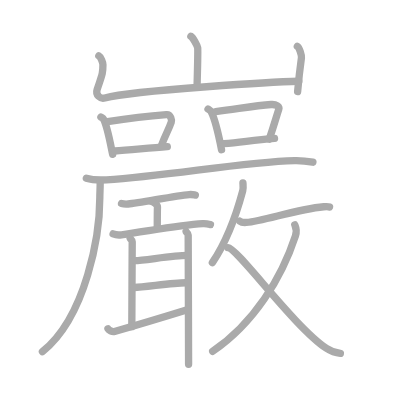
t = 0.00 s
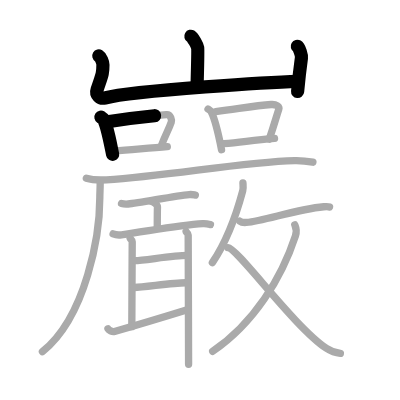
t = 4.50 s
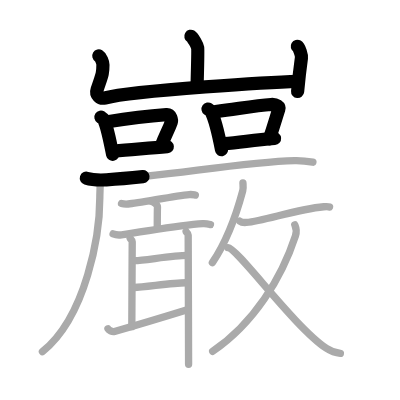
t = 9.25 s
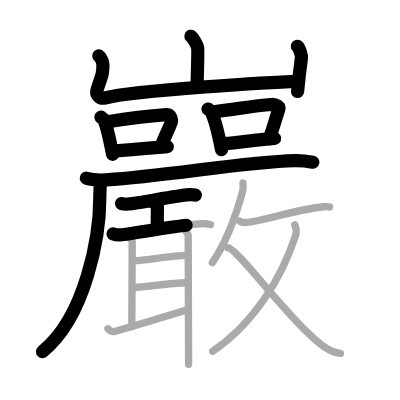
t = 13.75 s
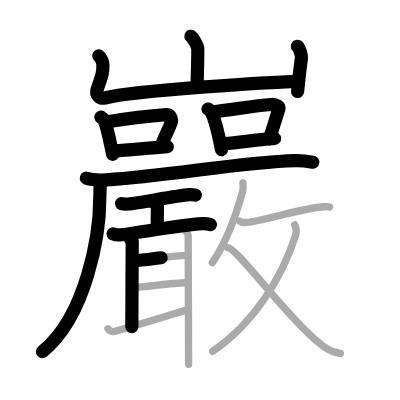
t = 15.50 s
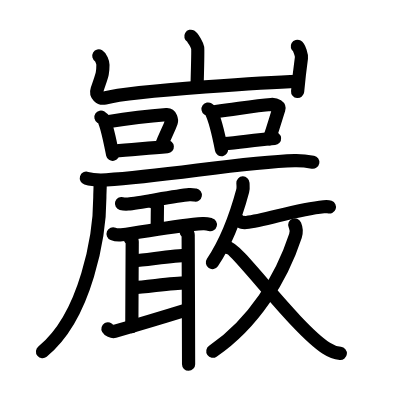
t = 23.00 s

The animated SVG that drew these frames (rendered in a browser with its animation timeline set to each time). Animation: 23 SMIL elements (animate=23); one cycle of 23.00 s.

<?xml version="1.0" standalone="no"?>
<!DOCTYPE svg PUBLIC "-//W3C//DTD SVG 1.1//EN"   "http://www.w3.org/Graphics/SVG/1.1/DTD/svg11.dtd">
<svg width="400px" height="400px"  version="1.1" xmlns="http://www.w3.org/2000/svg">
  <defs>
    <marker id="Triangle" viewBox="0 0 10 10" refX="0" refY="5" markerUnits="strokeWidth" markerWidth="3" style="stroke-opacity:0%;fill:#aaaaaa;" markerHeight="2" orient="auto">
      <path d="M 0 0 L 10 5 L 0 10 z" />
    </marker>
    
    <marker id="Arrow" viewBox="0 0 10 10" refX="5" refY="5" markerUnits="strokeWidth" markerWidth="1.8" style="stroke-opacity:0%;fill:#770000;" markerHeight="2" orient="auto">
      <path d="M 0 4 L 6 4 L 4 1 L 10 5 L 4 9 L 6 6 L 0 6 z" />
        <circle cx="5" cy="5" r="5" />
      </marker>
    
    <marker id="TriangleRed" viewBox="0 0 10 10" refX="0" refY="5" markerUnits="strokeWidth" markerWidth="3" style="stroke-opacity:0%;fill:#CC0000;" markerHeight="2" orient="auto">
      <path d="M 0 0 L 10 5 L 0 10 z" />
    </marker>
    
    <marker id="ArrowRed" viewBox="0 0 10 10" refX="5" refY="5" markerUnits="strokeWidth" markerWidth="1.8" style="stroke-opacity:0%;fill:#CC0000;" markerHeight="2" orient="auto">
      <path d="M 0 4 L 6 4 L 4 1 L 10 5 L 4 9 L 6 6 L 0 6 z" />
        <circle cx="5" cy="5" r="5" />
      </marker>
    
  </defs>
  
  <path style="fill:#ffffff; fill-opacity:100%; fill-rule:evenodd; stroke-width:0;" d="M 0 0 L 400px 0 L 400px 400px L 0 400px L 0 0" />

  <g transform="scale(3.6697247706422 3.6697247706422)">
<path style="fill:none; fill-opacity:0%; fill-rule:evenodd; stroke:#aaaaaa; stroke-opacity:100%; stroke-width: 1.5pt; stroke-linejoin:round; stroke-linecap:round;" d="M52.01 9.88c0.56 0.33 1.75 2.48 1.86 3.15c0.11 0.66-0.07 6.58-0.18 10.73"></path>
<path style="fill:none; fill-opacity:0%; fill-rule:evenodd; stroke:#aaaaaa; stroke-opacity:100%; stroke-width: 1.5pt; stroke-linejoin:round; stroke-linecap:round;" d="M26.93 15.25c0.56 0.33 1.12 1.73 1.12 2.41c0 2.59-0.3 2.84-1.59 6.76c-0.48 1.45 0.83 2.61 2.11 2.28c8.43-2.2 47.83-4.42 52.85-4.55"></path>
<path style="fill:none; fill-opacity:0%; fill-rule:evenodd; stroke:#aaaaaa; stroke-opacity:100%; stroke-width: 1.5pt; stroke-linejoin:round; stroke-linecap:round;" d="M81.02 12.62c0.56 0.33 1.21 2.48 1.12 3.15c-0.56 4.07-0.64 4.73-1.04 9.19"></path>
<path style="fill:none; fill-opacity:0%; fill-rule:evenodd; stroke:#aaaaaa; stroke-opacity:100%; stroke-width: 1.5pt; stroke-linejoin:round; stroke-linecap:round;" d="M27.5 31.91c0.29 0.19 0.59 0.34 0.72 0.58c1.01 1.85 1.78 6.25 2.47 9.57"></path>
<path style="fill:none; fill-opacity:0%; fill-rule:evenodd; stroke:#aaaaaa; stroke-opacity:100%; stroke-width: 1.5pt; stroke-linejoin:round; stroke-linecap:round;" d="M29.31 33.17c5.95-0.96 12.64-1.68 16.04-1.92c1.25-0.09 1.49 1.53 1.32 2.05c-0.74 2.16-1.6 3.42-2.7 6.41"></path>
<path style="fill:none; fill-opacity:0%; fill-rule:evenodd; stroke:#aaaaaa; stroke-opacity:100%; stroke-width: 1.5pt; stroke-linejoin:round; stroke-linecap:round;" d="M31.26 41.14c4-0.28 8.83-0.75 14.33-1.17"></path>
<path style="fill:none; fill-opacity:0%; fill-rule:evenodd; stroke:#aaaaaa; stroke-opacity:100%; stroke-width: 1.5pt; stroke-linejoin:round; stroke-linecap:round;" d="M56.69 29.71c0.33 0.23 0.68 0.41 0.83 0.69c1.16 2.23 2.06 6.38 2.85 10.39"></path>
<path style="fill:none; fill-opacity:0%; fill-rule:evenodd; stroke:#aaaaaa; stroke-opacity:100%; stroke-width: 1.5pt; stroke-linejoin:round; stroke-linecap:round;" d="M58.78 30.42c8.29-1.12 11.19-1.65 15.11-1.94c1.43-0.11 2.3 0.64 2.09 1.27c-0.85 2.61-1.35 4.55-2.61 8.16"></path>
<path style="fill:none; fill-opacity:0%; fill-rule:evenodd; stroke:#aaaaaa; stroke-opacity:100%; stroke-width: 1.5pt; stroke-linejoin:round; stroke-linecap:round;" d="M61.02 39.14c4.61-0.33 7.46-0.9 13.79-1.41"></path>
<path style="fill:none; fill-opacity:0%; fill-rule:evenodd; stroke:#aaaaaa; stroke-opacity:100%; stroke-width: 1.5pt; stroke-linejoin:round; stroke-linecap:round;" d="M23.53 48.56C24.96 49 27.57 49.08 29 49c16.72-1.03 37.13-4.87 51.28-5.24c2.38-0.06 3.8 0.21 4.99 0.43"></path>
<path style="fill:none; fill-opacity:0%; fill-rule:evenodd; stroke:#aaaaaa; stroke-opacity:100%; stroke-width: 1.5pt; stroke-linejoin:round; stroke-linecap:round;" d="M27.29 49.59c0.05 1.06-0.09 2.74-0.09 4.28c0 9.93-3.63 32.26-15.64 41.97"></path>
<path style="fill:none; fill-opacity:0%; fill-rule:evenodd; stroke:#aaaaaa; stroke-opacity:100%; stroke-width: 1.5pt; stroke-linejoin:round; stroke-linecap:round;" d="M33.11 55.46c0.47 0.13 1.34 0.17 1.82 0.13c3.02-0.23 12.71-2.23 16.64-2.56c0.79-0.07 1.26 0.06 1.66 0.13"></path>
<path style="fill:none; fill-opacity:0%; fill-rule:evenodd; stroke:#aaaaaa; stroke-opacity:100%; stroke-width: 1.5pt; stroke-linejoin:round; stroke-linecap:round;" d="M41.12 54.81c0.75 0.18 1.81 1.04 1.79 1.55c-0.05 1.6-0.05 4.32-0.06 5.78"></path>
<path style="fill:none; fill-opacity:0%; fill-rule:evenodd; stroke:#aaaaaa; stroke-opacity:100%; stroke-width: 1.5pt; stroke-linejoin:round; stroke-linecap:round;" d="M30.82 63.73c0.6 0.25 1.69 0.33 2.29 0.25c6.74-0.9 15.58-2.61 22.15-3.03c0.99-0.06 1.59 0.12 2.09 0.25"></path>
<path style="fill:none; fill-opacity:0%; fill-rule:evenodd; stroke:#aaaaaa; stroke-opacity:100%; stroke-width: 1.5pt; stroke-linejoin:round; stroke-linecap:round;" d="M35.47 64.97c0.22 0.35 0.56 0.35 0.56 0.93c0 0.58-0.11 21.03-0.11 23.12"></path>
<path style="fill:none; fill-opacity:0%; fill-rule:evenodd; stroke:#aaaaaa; stroke-opacity:100%; stroke-width: 1.5pt; stroke-linejoin:round; stroke-linecap:round;" d="M36.83 71.01c2.16 0 10.42-1.4 14.12-1.4"></path>
<path style="fill:none; fill-opacity:0%; fill-rule:evenodd; stroke:#aaaaaa; stroke-opacity:100%; stroke-width: 1.5pt; stroke-linejoin:round; stroke-linecap:round;" d="M36.6 78.34c2.67 0 10.12-1.28 14.01-1.28"></path>
<path style="fill:none; fill-opacity:0%; fill-rule:evenodd; stroke:#aaaaaa; stroke-opacity:100%; stroke-width: 1.5pt; stroke-linejoin:round; stroke-linecap:round;" d="M29.42 89.59c0.2 0.36 1.12 0.91 1.79 0.72c7.47-2.15 14.81-4.38 20.05-6"></path>
<path style="fill:none; fill-opacity:0%; fill-rule:evenodd; stroke:#aaaaaa; stroke-opacity:100%; stroke-width: 1.5pt; stroke-linejoin:round; stroke-linecap:round;" d="M50.72 63.11c0.22 0.46 0.56 0.35 0.56 0.93c0 0.58 0.11 30.45 0.11 35.22"></path>
<path style="fill:none; fill-opacity:0%; fill-rule:evenodd; stroke:#aaaaaa; stroke-opacity:100%; stroke-width: 1.5pt; stroke-linejoin:round; stroke-linecap:round;" d="M66.2 49.86c0.02 0.52 0.15 1.38-0.05 2.09c-1.23 4.6-4.01 13.25-8.28 19.61"></path>
<path style="fill:none; fill-opacity:0%; fill-rule:evenodd; stroke:#aaaaaa; stroke-opacity:100%; stroke-width: 1.5pt; stroke-linejoin:round; stroke-linecap:round;" d="M65.32 60.25c0.47 0.37 1.33 0.41 1.8 0.37c4.89-0.43 13.64-3.59 21.1-4.28c0.84-0.08 1.35-0.02 1.57 0.07"></path>
<path style="fill:none; fill-opacity:0%; fill-rule:evenodd; stroke:#aaaaaa; stroke-opacity:100%; stroke-width: 1.5pt; stroke-linejoin:round; stroke-linecap:round;" d="M80.33 61.26c0.36 0.85 0.68 1.49 0.18 3C76.75 75.75 69.25 88 57.96 95.74"></path>
<path style="fill:none; fill-opacity:0%; fill-rule:evenodd; stroke:#aaaaaa; stroke-opacity:100%; stroke-width: 1.5pt; stroke-linejoin:round; stroke-linecap:round;" d="M62.11 67.49c2.64 0.21 18.1 21.65 26.83 27.42c1.59 1.05 2.54 1.28 3.82 1.4"></path>

<path style="fill:none; fill-opacity:0%; fill-rule:evenodd; stroke:#000000; stroke-opacity:100%; stroke-width: 2.7pt; stroke-linejoin:round; stroke-linecap:round;" d="M52.01 9.88c0.56 0.33 1.75 2.48 1.86 3.15c0.11 0.66-0.07 6.58-0.18 10.73" pathLength="100" stroke-dashoffset="100" stroke-dasharray="100 105"><animate id="dashAnim1" attributeName="stroke-dashoffset" from="100" to="0" dur="1s" calcMode="linear" fill="freeze"/></path>
<path style="fill:none; fill-opacity:0%; fill-rule:evenodd; stroke:#000000; stroke-opacity:100%; stroke-width: 2.7pt; stroke-linejoin:round; stroke-linecap:round;" d="M26.93 15.25c0.56 0.33 1.12 1.73 1.12 2.41c0 2.59-0.3 2.84-1.59 6.76c-0.48 1.45 0.83 2.61 2.11 2.28c8.43-2.2 47.83-4.42 52.85-4.55" pathLength="100" stroke-dashoffset="100" stroke-dasharray="100 105"><animate id="dashAnim2" attributeName="stroke-dashoffset" from="100" to="0" dur="1s" calcMode="linear" begin="dashAnim1.end" fill="freeze"/></path>
<path style="fill:none; fill-opacity:0%; fill-rule:evenodd; stroke:#000000; stroke-opacity:100%; stroke-width: 2.7pt; stroke-linejoin:round; stroke-linecap:round;" d="M81.02 12.62c0.56 0.33 1.21 2.48 1.12 3.15c-0.56 4.07-0.64 4.73-1.04 9.19" pathLength="100" stroke-dashoffset="100" stroke-dasharray="100 105"><animate id="dashAnim3" attributeName="stroke-dashoffset" from="100" to="0" dur="1s" calcMode="linear" begin="dashAnim2.end" fill="freeze"/></path>
<path style="fill:none; fill-opacity:0%; fill-rule:evenodd; stroke:#000000; stroke-opacity:100%; stroke-width: 2.7pt; stroke-linejoin:round; stroke-linecap:round;" d="M27.5 31.91c0.29 0.19 0.59 0.34 0.72 0.58c1.01 1.85 1.78 6.25 2.47 9.57" pathLength="100" stroke-dashoffset="100" stroke-dasharray="100 105"><animate id="dashAnim4" attributeName="stroke-dashoffset" from="100" to="0" dur="1s" calcMode="linear" begin="dashAnim3.end" fill="freeze"/></path>
<path style="fill:none; fill-opacity:0%; fill-rule:evenodd; stroke:#000000; stroke-opacity:100%; stroke-width: 2.7pt; stroke-linejoin:round; stroke-linecap:round;" d="M29.31 33.17c5.95-0.96 12.64-1.68 16.04-1.92c1.25-0.09 1.49 1.53 1.32 2.05c-0.74 2.16-1.6 3.42-2.7 6.41" pathLength="100" stroke-dashoffset="100" stroke-dasharray="100 105"><animate id="dashAnim5" attributeName="stroke-dashoffset" from="100" to="0" dur="1s" calcMode="linear" begin="dashAnim4.end" fill="freeze"/></path>
<path style="fill:none; fill-opacity:0%; fill-rule:evenodd; stroke:#000000; stroke-opacity:100%; stroke-width: 2.7pt; stroke-linejoin:round; stroke-linecap:round;" d="M31.26 41.14c4-0.28 8.83-0.75 14.33-1.17" pathLength="100" stroke-dashoffset="100" stroke-dasharray="100 105"><animate id="dashAnim6" attributeName="stroke-dashoffset" from="100" to="0" dur="1s" calcMode="linear" begin="dashAnim5.end" fill="freeze"/></path>
<path style="fill:none; fill-opacity:0%; fill-rule:evenodd; stroke:#000000; stroke-opacity:100%; stroke-width: 2.7pt; stroke-linejoin:round; stroke-linecap:round;" d="M56.69 29.71c0.33 0.23 0.68 0.41 0.83 0.69c1.16 2.23 2.06 6.38 2.85 10.39" pathLength="100" stroke-dashoffset="100" stroke-dasharray="100 105"><animate id="dashAnim7" attributeName="stroke-dashoffset" from="100" to="0" dur="1s" calcMode="linear" begin="dashAnim6.end" fill="freeze"/></path>
<path style="fill:none; fill-opacity:0%; fill-rule:evenodd; stroke:#000000; stroke-opacity:100%; stroke-width: 2.7pt; stroke-linejoin:round; stroke-linecap:round;" d="M58.78 30.42c8.29-1.12 11.19-1.65 15.11-1.94c1.43-0.11 2.3 0.64 2.09 1.27c-0.85 2.61-1.35 4.55-2.61 8.16" pathLength="100" stroke-dashoffset="100" stroke-dasharray="100 105"><animate id="dashAnim8" attributeName="stroke-dashoffset" from="100" to="0" dur="1s" calcMode="linear" begin="dashAnim7.end" fill="freeze"/></path>
<path style="fill:none; fill-opacity:0%; fill-rule:evenodd; stroke:#000000; stroke-opacity:100%; stroke-width: 2.7pt; stroke-linejoin:round; stroke-linecap:round;" d="M61.02 39.14c4.61-0.33 7.46-0.9 13.79-1.41" pathLength="100" stroke-dashoffset="100" stroke-dasharray="100 105"><animate id="dashAnim9" attributeName="stroke-dashoffset" from="100" to="0" dur="1s" calcMode="linear" begin="dashAnim8.end" fill="freeze"/></path>
<path style="fill:none; fill-opacity:0%; fill-rule:evenodd; stroke:#000000; stroke-opacity:100%; stroke-width: 2.7pt; stroke-linejoin:round; stroke-linecap:round;" d="M23.53 48.56C24.96 49 27.57 49.08 29 49c16.72-1.03 37.13-4.87 51.28-5.24c2.38-0.06 3.8 0.21 4.99 0.43" pathLength="100" stroke-dashoffset="100" stroke-dasharray="100 105"><animate id="dashAnim10" attributeName="stroke-dashoffset" from="100" to="0" dur="1s" calcMode="linear" begin="dashAnim9.end" fill="freeze"/></path>
<path style="fill:none; fill-opacity:0%; fill-rule:evenodd; stroke:#000000; stroke-opacity:100%; stroke-width: 2.7pt; stroke-linejoin:round; stroke-linecap:round;" d="M27.29 49.59c0.05 1.06-0.09 2.74-0.09 4.28c0 9.93-3.63 32.26-15.64 41.97" pathLength="100" stroke-dashoffset="100" stroke-dasharray="100 105"><animate id="dashAnim11" attributeName="stroke-dashoffset" from="100" to="0" dur="1s" calcMode="linear" begin="dashAnim10.end" fill="freeze"/></path>
<path style="fill:none; fill-opacity:0%; fill-rule:evenodd; stroke:#000000; stroke-opacity:100%; stroke-width: 2.7pt; stroke-linejoin:round; stroke-linecap:round;" d="M33.11 55.46c0.47 0.13 1.34 0.17 1.82 0.13c3.02-0.23 12.71-2.23 16.64-2.56c0.79-0.07 1.26 0.06 1.66 0.13" pathLength="100" stroke-dashoffset="100" stroke-dasharray="100 105"><animate id="dashAnim12" attributeName="stroke-dashoffset" from="100" to="0" dur="1s" calcMode="linear" begin="dashAnim11.end" fill="freeze"/></path>
<path style="fill:none; fill-opacity:0%; fill-rule:evenodd; stroke:#000000; stroke-opacity:100%; stroke-width: 2.7pt; stroke-linejoin:round; stroke-linecap:round;" d="M41.12 54.81c0.75 0.18 1.81 1.04 1.79 1.55c-0.05 1.6-0.05 4.32-0.06 5.78" pathLength="100" stroke-dashoffset="100" stroke-dasharray="100 105"><animate id="dashAnim13" attributeName="stroke-dashoffset" from="100" to="0" dur="1s" calcMode="linear" begin="dashAnim12.end" fill="freeze"/></path>
<path style="fill:none; fill-opacity:0%; fill-rule:evenodd; stroke:#000000; stroke-opacity:100%; stroke-width: 2.7pt; stroke-linejoin:round; stroke-linecap:round;" d="M30.82 63.73c0.6 0.25 1.69 0.33 2.29 0.25c6.74-0.9 15.58-2.61 22.15-3.03c0.99-0.06 1.59 0.12 2.09 0.25" pathLength="100" stroke-dashoffset="100" stroke-dasharray="100 105"><animate id="dashAnim14" attributeName="stroke-dashoffset" from="100" to="0" dur="1s" calcMode="linear" begin="dashAnim13.end" fill="freeze"/></path>
<path style="fill:none; fill-opacity:0%; fill-rule:evenodd; stroke:#000000; stroke-opacity:100%; stroke-width: 2.7pt; stroke-linejoin:round; stroke-linecap:round;" d="M35.47 64.97c0.22 0.35 0.56 0.35 0.56 0.93c0 0.58-0.11 21.03-0.11 23.12" pathLength="100" stroke-dashoffset="100" stroke-dasharray="100 105"><animate id="dashAnim15" attributeName="stroke-dashoffset" from="100" to="0" dur="1s" calcMode="linear" begin="dashAnim14.end" fill="freeze"/></path>
<path style="fill:none; fill-opacity:0%; fill-rule:evenodd; stroke:#000000; stroke-opacity:100%; stroke-width: 2.7pt; stroke-linejoin:round; stroke-linecap:round;" d="M36.83 71.01c2.16 0 10.42-1.4 14.12-1.4" pathLength="100" stroke-dashoffset="100" stroke-dasharray="100 105"><animate id="dashAnim16" attributeName="stroke-dashoffset" from="100" to="0" dur="1s" calcMode="linear" begin="dashAnim15.end" fill="freeze"/></path>
<path style="fill:none; fill-opacity:0%; fill-rule:evenodd; stroke:#000000; stroke-opacity:100%; stroke-width: 2.7pt; stroke-linejoin:round; stroke-linecap:round;" d="M36.6 78.34c2.67 0 10.12-1.28 14.01-1.28" pathLength="100" stroke-dashoffset="100" stroke-dasharray="100 105"><animate id="dashAnim17" attributeName="stroke-dashoffset" from="100" to="0" dur="1s" calcMode="linear" begin="dashAnim16.end" fill="freeze"/></path>
<path style="fill:none; fill-opacity:0%; fill-rule:evenodd; stroke:#000000; stroke-opacity:100%; stroke-width: 2.7pt; stroke-linejoin:round; stroke-linecap:round;" d="M29.42 89.59c0.2 0.36 1.12 0.91 1.79 0.72c7.47-2.15 14.81-4.38 20.05-6" pathLength="100" stroke-dashoffset="100" stroke-dasharray="100 105"><animate id="dashAnim18" attributeName="stroke-dashoffset" from="100" to="0" dur="1s" calcMode="linear" begin="dashAnim17.end" fill="freeze"/></path>
<path style="fill:none; fill-opacity:0%; fill-rule:evenodd; stroke:#000000; stroke-opacity:100%; stroke-width: 2.7pt; stroke-linejoin:round; stroke-linecap:round;" d="M50.72 63.11c0.22 0.46 0.56 0.35 0.56 0.93c0 0.58 0.11 30.45 0.11 35.22" pathLength="100" stroke-dashoffset="100" stroke-dasharray="100 105"><animate id="dashAnim19" attributeName="stroke-dashoffset" from="100" to="0" dur="1s" calcMode="linear" begin="dashAnim18.end" fill="freeze"/></path>
<path style="fill:none; fill-opacity:0%; fill-rule:evenodd; stroke:#000000; stroke-opacity:100%; stroke-width: 2.7pt; stroke-linejoin:round; stroke-linecap:round;" d="M66.2 49.86c0.02 0.52 0.15 1.38-0.05 2.09c-1.23 4.6-4.01 13.25-8.28 19.61" pathLength="100" stroke-dashoffset="100" stroke-dasharray="100 105"><animate id="dashAnim20" attributeName="stroke-dashoffset" from="100" to="0" dur="1s" calcMode="linear" begin="dashAnim19.end" fill="freeze"/></path>
<path style="fill:none; fill-opacity:0%; fill-rule:evenodd; stroke:#000000; stroke-opacity:100%; stroke-width: 2.7pt; stroke-linejoin:round; stroke-linecap:round;" d="M65.32 60.25c0.47 0.37 1.33 0.41 1.8 0.37c4.89-0.43 13.64-3.59 21.1-4.28c0.84-0.08 1.35-0.02 1.57 0.07" pathLength="100" stroke-dashoffset="100" stroke-dasharray="100 105"><animate id="dashAnim21" attributeName="stroke-dashoffset" from="100" to="0" dur="1s" calcMode="linear" begin="dashAnim20.end" fill="freeze"/></path>
<path style="fill:none; fill-opacity:0%; fill-rule:evenodd; stroke:#000000; stroke-opacity:100%; stroke-width: 2.7pt; stroke-linejoin:round; stroke-linecap:round;" d="M80.33 61.26c0.36 0.85 0.68 1.49 0.18 3C76.75 75.75 69.25 88 57.96 95.74" pathLength="100" stroke-dashoffset="100" stroke-dasharray="100 105"><animate id="dashAnim22" attributeName="stroke-dashoffset" from="100" to="0" dur="1s" calcMode="linear" begin="dashAnim21.end" fill="freeze"/></path>
<path style="fill:none; fill-opacity:0%; fill-rule:evenodd; stroke:#000000; stroke-opacity:100%; stroke-width: 2.7pt; stroke-linejoin:round; stroke-linecap:round;" d="M62.11 67.49c2.64 0.21 18.1 21.65 26.83 27.42c1.59 1.05 2.54 1.28 3.82 1.4" pathLength="100" stroke-dashoffset="100" stroke-dasharray="100 105"><animate id="dashAnim23" attributeName="stroke-dashoffset" from="100" to="0" dur="1s" calcMode="linear" begin="dashAnim22.end" fill="freeze"/></path>

</g>

</svg>  
          
